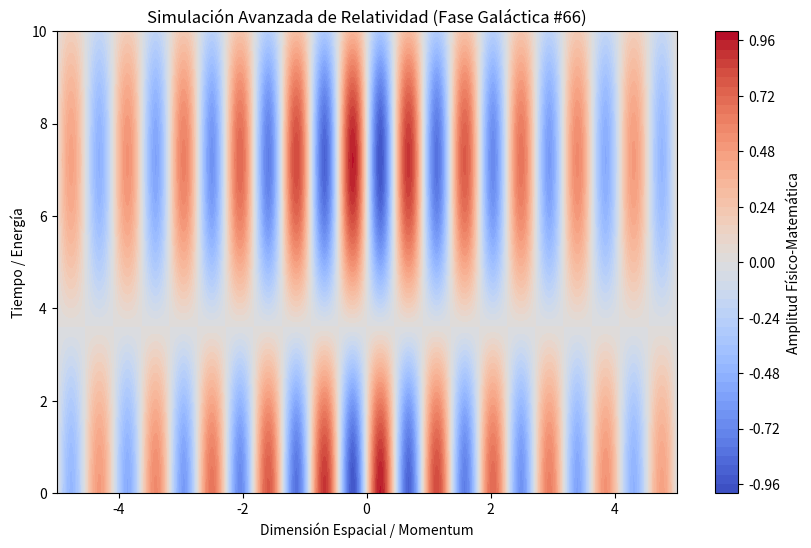

Source code (Python):
%matplotlib inline
# Simulación Galáctica: Relatividad - Variante 66
import numpy as np
import matplotlib.pyplot as plt

# Parámetros Físicos Aleatorios
param_1 = 6.919
param_2 = 0.436
param_3 = 0.166

t = np.linspace(0, 10, 500)
x = np.linspace(-5, 5, 500)
X, T = np.meshgrid(x, t)

# Ecuación Base (Avanzada)
Z = np.sin(X * param_1) * np.cos(T * param_2) * np.exp(-np.abs(X) * param_3)

plt.figure(figsize=(10, 6))
plt.contourf(X, T, Z, 50, cmap='coolwarm')
plt.colorbar(label='Amplitud Físico-Matemática')
plt.title(r'Simulación Avanzada de Relatividad (Fase Galáctica #66)')
plt.xlabel('Dimensión Espacial / Momentum')
plt.ylabel('Tiempo / Energía')
plt.show()
